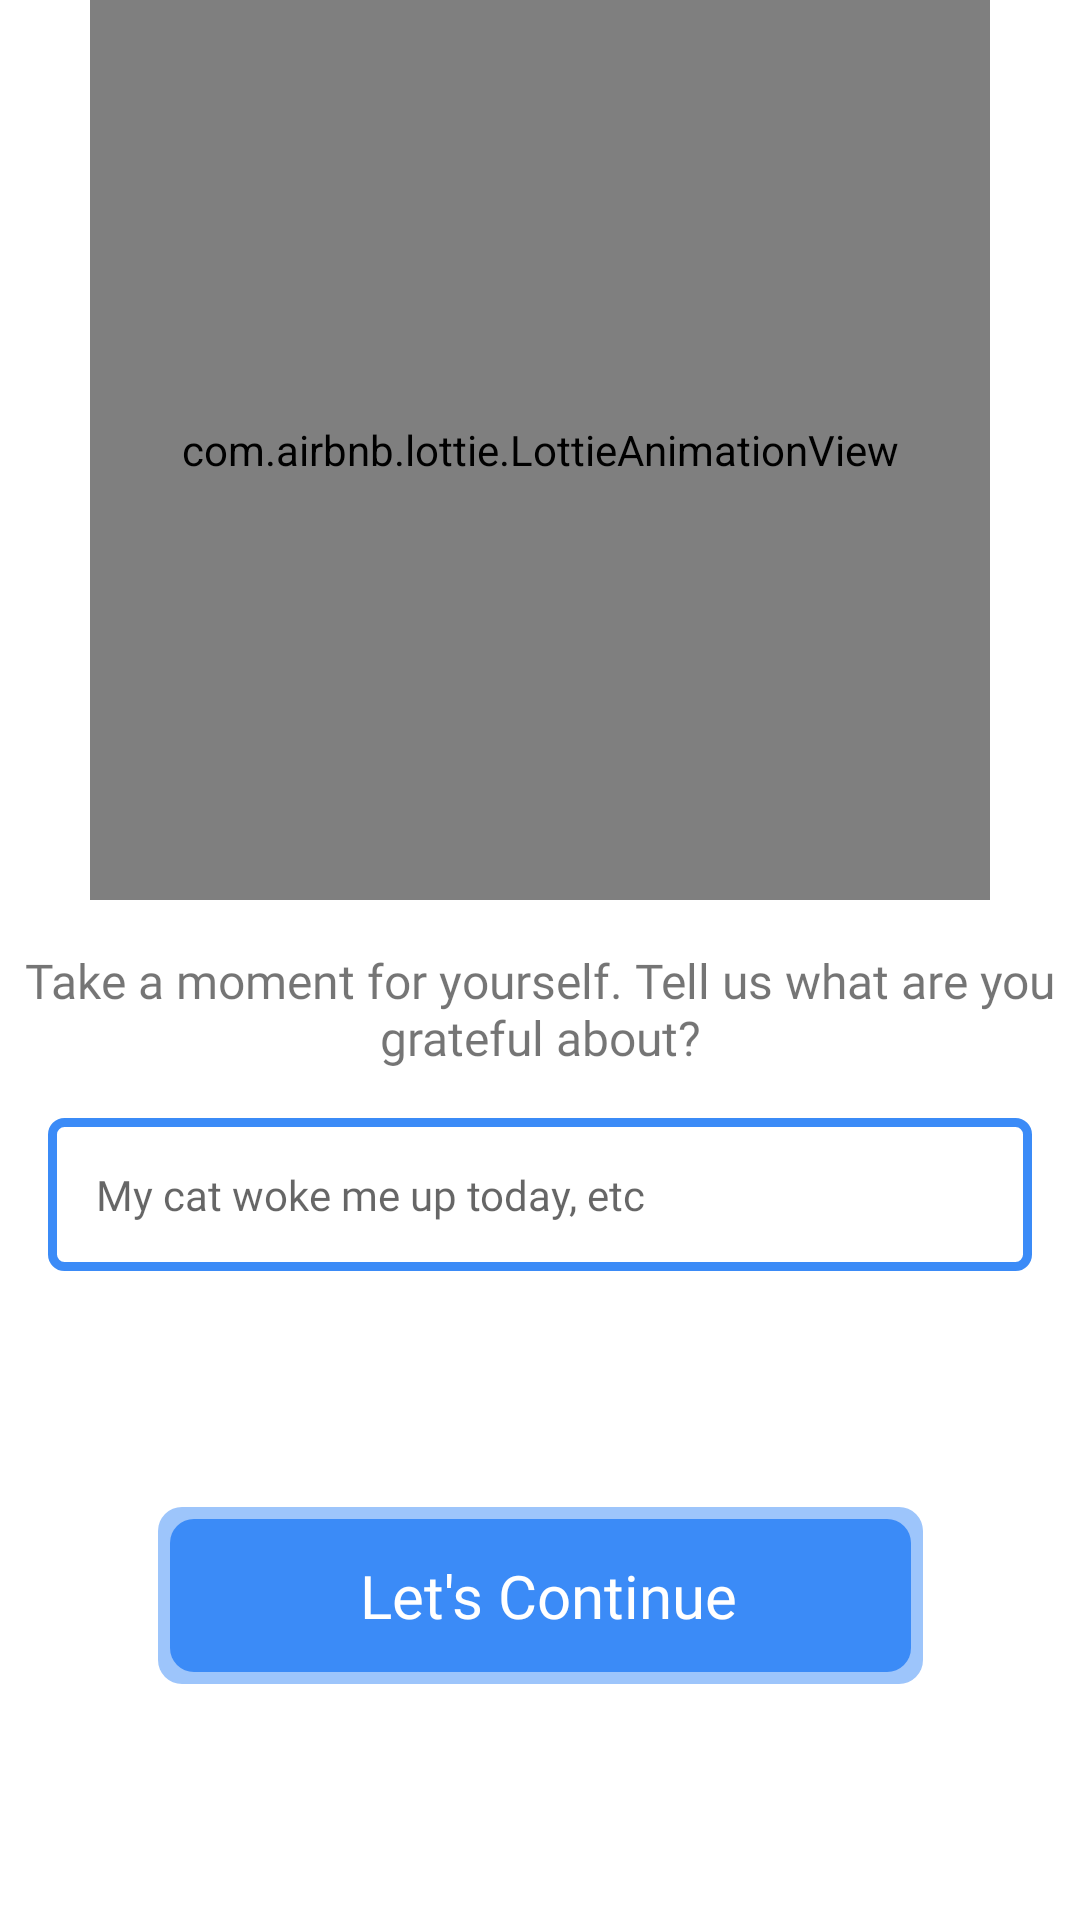

Write the Android layout XML for this screen, with the resource values it uses.
<!-- AndroidManifest.xml: application theme Theme.Anxily.NoActionBar -->
<!-- res/layout/activity_feeling_gratefull.xml -->
<?xml version="1.0" encoding="utf-8"?>
<androidx.constraintlayout.widget.ConstraintLayout xmlns:android="http://schemas.android.com/apk/res/android"
    xmlns:app="http://schemas.android.com/apk/res-auto"
    xmlns:tools="http://schemas.android.com/tools"
    android:layout_width="match_parent"
    android:layout_height="match_parent"
    tools:context=".FeelingGratefullActivity">

    <com.airbnb.lottie.LottieAnimationView
        android:id="@+id/lottieAnimationView"
        android:layout_width="300dp"
        android:layout_height="300dp"
        android:scaleType="centerCrop"
        app:layout_constraintEnd_toEndOf="parent"
        app:layout_constraintStart_toStartOf="parent"
        app:layout_constraintTop_toTopOf="parent"
        app:lottie_autoPlay="true"
        app:lottie_loop="true"
        app:lottie_rawRes="@raw/lottie_gratefull" />

    <TextView
        android:id="@+id/textView10"
        android:layout_width="wrap_content"
        android:layout_height="wrap_content"
        android:layout_marginStart="16dp"
        android:layout_marginTop="16dp"
        android:layout_marginEnd="16dp"
        android:fontFamily="@font/dm_sans_medium"
        android:gravity="center"
        android:text="Take a moment for yourself. Tell us what are you grateful about?"
        android:textAlignment="center"
        android:textSize="16sp"
        app:layout_constraintEnd_toEndOf="parent"
        app:layout_constraintStart_toStartOf="parent"
        app:layout_constraintTop_toBottomOf="@+id/lottieAnimationView" />

    <EditText
        android:id="@+id/et_resp"
        android:layout_width="match_parent"
        android:layout_height="wrap_content"
        android:layout_margin="16dp"
        android:background="@drawable/bg_edittext"
        android:fontFamily="@font/dm_sans_medium"
        android:hint="My cat woke me up today, etc"
        android:textSize="14sp"
        app:layout_constraintEnd_toEndOf="parent"
        app:layout_constraintStart_toStartOf="parent"
        app:layout_constraintTop_toBottomOf="@+id/textView10" />


    <androidx.appcompat.widget.AppCompatButton
        android:id="@+id/btn_continue"
        android:layout_width="wrap_content"
        android:layout_height="wrap_content"
        android:background="@drawable/bg_continue"
        android:fontFamily="@font/dm_sans_medium"
        android:text=" Let's Continue"
        android:textAllCaps="false"
        android:textColor="@color/white"
        android:textSize="20sp"
        app:layout_constraintBottom_toBottomOf="parent"
        app:layout_constraintEnd_toEndOf="parent"

        app:layout_constraintStart_toStartOf="parent"
        app:layout_constraintTop_toBottomOf="@+id/et_resp" />


</androidx.constraintlayout.widget.ConstraintLayout>
<!-- resources referenced by this layout -->
<resources>
  <color name="white">#FFFFFFFF</color>
  <!-- drawable bg_continue (drawable) -->
  <vector xmlns:android="http://schemas.android.com/apk/res/android"
      android:width="255dp"
      android:height="59dp"
      android:viewportWidth="255"
      android:viewportHeight="59">
    <path
        android:pathData="M8,0L247,0A8,8 0,0 1,255 8L255,51A8,8 0,0 1,247 59L8,59A8,8 0,0 1,0 51L0,8A8,8 0,0 1,8 0z"
        android:fillColor="#9DC5FB"/>
    <path
        android:pathData="M12,4L243,4A8,8 0,0 1,251 12L251,47A8,8 0,0 1,243 55L12,55A8,8 0,0 1,4 47L4,12A8,8 0,0 1,12 4z"
        android:fillColor="#3B8BF7"/>
  </vector>
  <!-- drawable bg_edittext (drawable) -->
  <?xml version="1.0" encoding="utf-8"?>
  <shape xmlns:android="http://schemas.android.com/apk/res/android"
      android:shape="rectangle">
  
      <padding
          android:bottom="16dp"
          android:left="16dp"
          android:right="16dp"
          android:top="16dp" />
  
      <stroke
          android:width="3dp"
          android:color="#3B8BF7" />
  
      <corners android:radius="4dp" />
  
  </shape>
  <style name="Theme.Anxily.NoActionBar" parent="Theme.MaterialComponents.DayNight.NoActionBar">
          
          <item name="colorPrimary">@color/appRed</item>
          <item name="colorPrimaryVariant">@color/appPrimaryVariant</item>
          <item name="colorOnPrimary">@color/white</item>
          
          <item name="colorSecondary">@color/appRed</item>
          <item name="colorSecondaryVariant">@color/appPrimaryVariant</item>
          <item name="colorOnSecondary">@color/white</item>
          
          <item name="android:statusBarColor" tools:targetApi="l">?attr/colorPrimaryVariant</item>
          
      </style>
  <color name="appRed">#6ACCD5</color>
  <color name="appPrimaryVariant">#29FFCD</color>
</resources>
